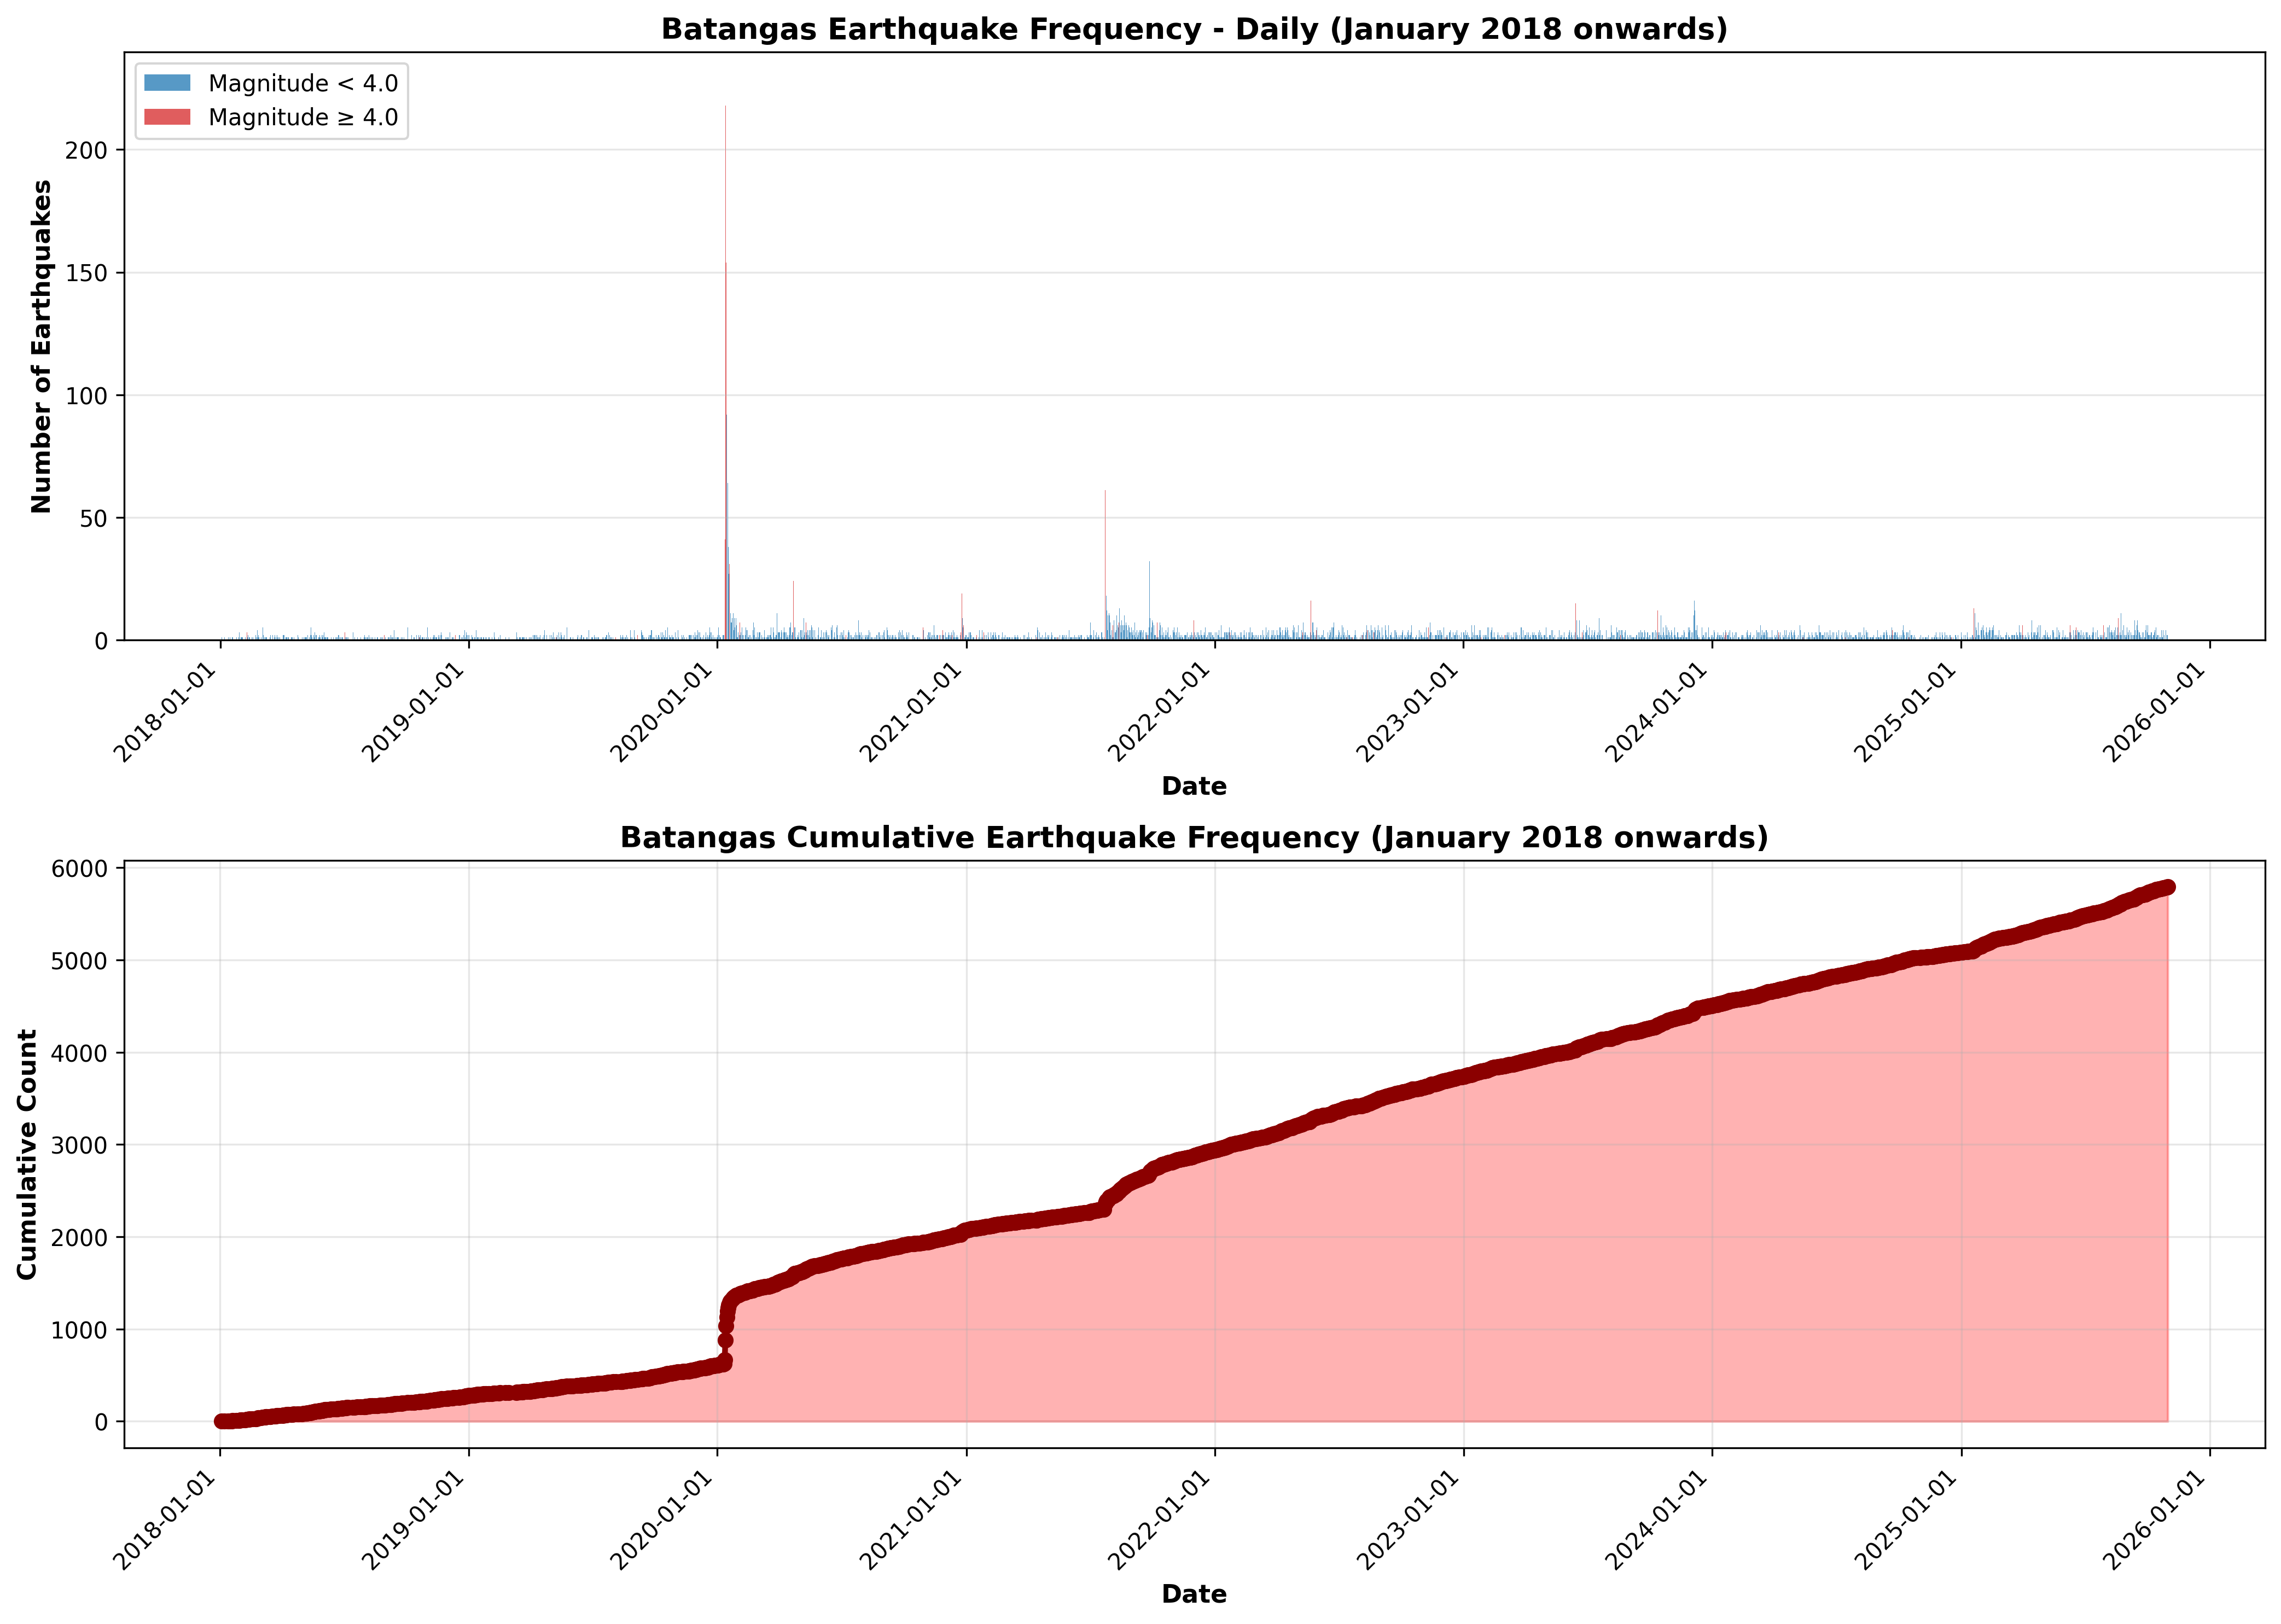

Here is the Python script that generated this plot:
import pandas as pd
import matplotlib.pyplot as plt
import matplotlib.dates as mdates
from datetime import datetime
import os

# Define paths
csv_path = os.path.join(os.path.dirname(__file__), '..', '..', 'dataset', 'earthquake', 'interim', 'cleaned_v2_eq_data.csv')

# Read CSV (READ ONLY)
df = pd.read_csv(csv_path)

# Convert date_time to datetime
df['date_time'] = pd.to_datetime(df['date_time'])

# Extract year and date
df['date'] = df['date_time'].dt.date
df['year'] = df['date_time'].dt.year

# Filter for Batangas province
batangas_df = df[df['province'] == 'Batangas'].copy()

print("=" * 60)
print("BATANGAS EARTHQUAKE FREQUENCY ANALYSIS - January 2018 onwards")
print("=" * 60)

if len(batangas_df) == 0:
    print("\nNo earthquakes recorded in Batangas for this dataset.")
else:
    # Filter from January 2018 onwards
    start_date = pd.to_datetime('2018-01-01')
    batangas_filtered = batangas_df[batangas_df['date_time'] >= start_date]
    
    if len(batangas_filtered) == 0:
        print(f"\nNo earthquakes recorded in Batangas from January 2018 onwards.")
        print(f"Total earthquakes in dataset: {len(batangas_df)}")
    else:
        # Daily frequency
        daily_freq = batangas_filtered.groupby('date').size().reset_index(name='count')
        daily_freq['date'] = pd.to_datetime(daily_freq['date'])
        daily_freq = daily_freq.sort_values('date')
        
        print(f"\nTotal earthquakes in Batangas (Jan 2018 onwards): {len(batangas_filtered)}")
        print(f"Days with earthquakes: {len(daily_freq)}")
        print(f"Average earthquakes per active day: {len(batangas_filtered) / len(daily_freq):.2f}")
        print(f"Date range: {daily_freq['date'].min().date()} to {daily_freq['date'].max().date()}")
        
        print("\n" + "-" * 60)
        print("DAILY BREAKDOWN:")
        print("-" * 60)
        print(f"{'Date':<15} {'Count':<10} {'Magnitude Range':<20}")
        print("-" * 60)
        
        for _, row in daily_freq.iterrows():
            date = row['date'].date()
            count = row['count']
            
            # Get magnitude range for that day
            day_data = batangas_filtered[batangas_filtered['date'] == date]
            mag_min = day_data['magnitude'].min()
            mag_max = day_data['magnitude'].max()
            
            print(f"{str(date):<15} {count:<10} {mag_min:.1f} - {mag_max:.1f}")
        
        print("-" * 60)
        print(f"Total: {daily_freq['count'].sum()} earthquakes")
        
        # Get max magnitude for each day to determine color
        max_mag_per_day = batangas_filtered.groupby('date')['magnitude'].max().reset_index()
        max_mag_per_day['date'] = pd.to_datetime(max_mag_per_day['date'])
        
        # Merge with daily_freq
        daily_freq = daily_freq.merge(max_mag_per_day, on='date', how='left')
        
        # Determine colors: red if max magnitude >= 4.0, else steelblue
        colors = ['#d62728' if mag >= 4.0 else '#1f77b4' for mag in daily_freq['magnitude']]
        
        # Create visualization
        fig, axes = plt.subplots(2, 1, figsize=(14, 10))
        
        # Plot 1: Daily frequency bar chart
        ax1 = axes[0]
        bars = ax1.bar(daily_freq['date'], daily_freq['count'], color=colors, alpha=0.75, linewidth=0.5)
        ax1.set_xlabel('Date', fontsize=11, fontweight='bold')
        ax1.set_ylabel('Number of Earthquakes', fontsize=11, fontweight='bold')
        ax1.set_title('Batangas Earthquake Frequency - Daily (January 2018 onwards)', fontsize=13, fontweight='bold')
        ax1.set_ylim(0, daily_freq['count'].max() * 1.1)  # Add 10% padding at top
        ax1.xaxis.set_major_formatter(mdates.DateFormatter('%Y-%m-%d'))
        ax1.xaxis.set_major_locator(mdates.AutoDateLocator())
        plt.setp(ax1.xaxis.get_majorticklabels(), rotation=45, ha='right')
        ax1.grid(True, alpha=0.3, axis='y')
        
        # Add legend
        from matplotlib.patches import Patch
        legend_elements = [Patch(facecolor='#1f77b4', alpha=0.75, label='Magnitude < 4.0'),
                          Patch(facecolor='#d62728', alpha=0.75, label='Magnitude ≥ 4.0')]
        ax1.legend(handles=legend_elements, loc='upper left')
        
        # Plot 2: Cumulative earthquakes
        daily_freq['cumulative'] = daily_freq['count'].cumsum()
        ax2 = axes[1]
        ax2.plot(daily_freq['date'], daily_freq['cumulative'], marker='o', 
                linewidth=2.5, markersize=6, color='darkred', label='Cumulative')
        ax2.fill_between(daily_freq['date'], daily_freq['cumulative'], alpha=0.3, color='red')
        ax2.set_xlabel('Date', fontsize=11, fontweight='bold')
        ax2.set_ylabel('Cumulative Count', fontsize=11, fontweight='bold')
        ax2.set_title('Batangas Cumulative Earthquake Frequency (January 2018 onwards)', fontsize=13, fontweight='bold')
        ax2.xaxis.set_major_formatter(mdates.DateFormatter('%Y-%m-%d'))
        ax2.xaxis.set_major_locator(mdates.AutoDateLocator())
        plt.setp(ax2.xaxis.get_majorticklabels(), rotation=45, ha='right')
        ax2.grid(True, alpha=0.3)
        
        plt.tight_layout()
        
        # Save figure
        output_path = os.path.join(os.path.dirname(__file__), 'batangas_earthquake_analysis.png')
        plt.savefig(output_path, dpi=300, bbox_inches='tight')
        print(f"\n✓ Visualization saved to: {output_path}")
        
        plt.show()
